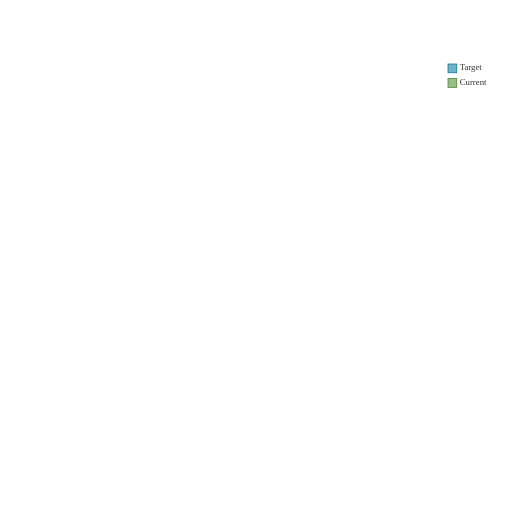
t = 0.00 s
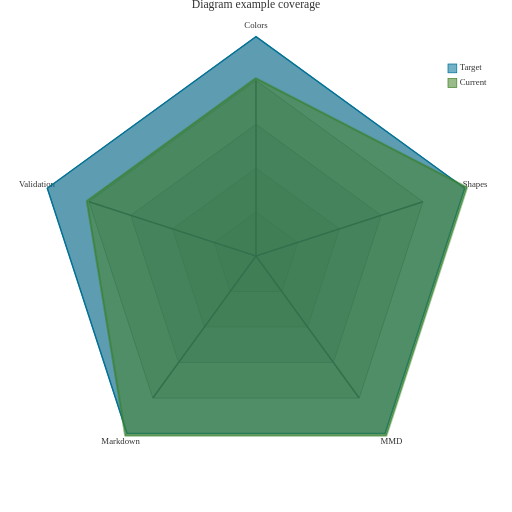
t = 2.00 s
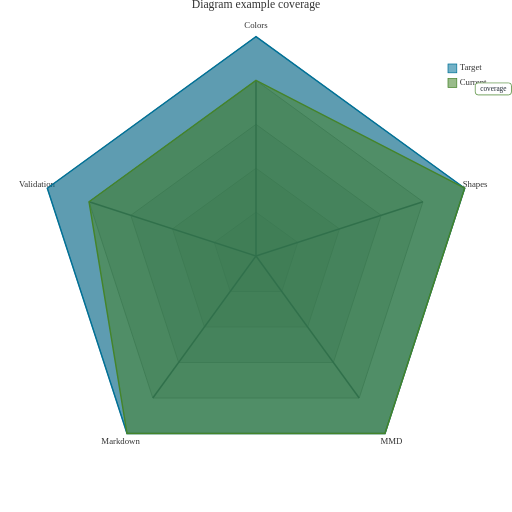
t = 3.00 s
t = 5.00 s: frame unchanged from t = 3.00 s, image omitted
t = 6.00 s: frame unchanged from t = 3.00 s, image omitted
t = 8.75 s: frame unchanged from t = 3.00 s, image omitted

The animated SVG that drew these frames (rendered in a browser with its animation timeline set to each time). Animation: 12 CSS @keyframes rules; frames cover the first 8.75 s, repeats indefinitely.

<?xml version='1.0' encoding='utf-8'?>
<svg xmlns="http://www.w3.org/2000/svg" id="my-svg" width="100%" style="max-width: 700px; background-color: white;" viewBox="0 0 700 700" role="graphics-document document" aria-roledescription="radar" data-animated-mermaid="true" data-animation="directives" data-element-count="18" data-animation-directives="true" data-directive-total-ms="2400"><style>#my-svg{font-size:16px;fill:#333;}@keyframes edge-animation-frame{from{stroke-dashoffset:0;}}@keyframes dash{to{stroke-dashoffset:0;}}#my-svg .edge-animation-slow{stroke-dasharray:9,5!important;stroke-dashoffset:900;animation:dash 50s linear infinite;stroke-linecap:round;}#my-svg .edge-animation-fast{stroke-dasharray:9,5!important;stroke-dashoffset:900;animation:dash 20s linear infinite;stroke-linecap:round;}#my-svg .error-icon{fill:hsl(220.5882352941, 100%, 98.3333333333%);}#my-svg .error-text{fill:rgb(8.5000000002, 5.7500000001, 0);stroke:rgb(8.5000000002, 5.7500000001, 0);}#my-svg .edge-thickness-normal{stroke-width:1px;}#my-svg .edge-thickness-thick{stroke-width:3.5px;}#my-svg .edge-pattern-solid{stroke-dasharray:0;}#my-svg .edge-thickness-invisible{stroke-width:0;fill:none;}#my-svg .edge-pattern-dashed{stroke-dasharray:3;}#my-svg .edge-pattern-dotted{stroke-dasharray:2;}#my-svg .marker{fill:#0b0b0b;stroke:#0b0b0b;}#my-svg .marker.cross{stroke:#0b0b0b;}#my-svg svg{font-size:16px;}#my-svg p{margin:0;}#my-svg .radarTitle{font-size:16px;color:rgb(8.5000000002, 5.7500000001, 0);dominant-baseline:hanging;text-anchor:middle;}#my-svg .radarAxisLine{stroke:#333E48;stroke-width:2;}#my-svg .radarAxisLabel{dominant-baseline:middle;text-anchor:middle;font-size:12px;color:#333E48;}#my-svg .radarGraticule{fill:#696969;fill-opacity:0.3;stroke:#696969;stroke-width:1;}#my-svg .radarLegendText{text-anchor:start;font-size:12px;dominant-baseline:hanging;}#my-svg .radarCurve-0{color:#007298;fill:#007298;fill-opacity:0.55;stroke:#007298;stroke-width:2;}#my-svg .radarLegendBox-0{fill:#007298;fill-opacity:0.55;stroke:#007298;}#my-svg .radarCurve-1{color:#45842a;fill:#45842a;fill-opacity:0.55;stroke:#45842a;stroke-width:2;}#my-svg .radarLegendBox-1{fill:#45842a;fill-opacity:0.55;stroke:#45842a;}#my-svg .radarCurve-2{color:#e77204;fill:#e77204;fill-opacity:0.55;stroke:#e77204;stroke-width:2;}#my-svg .radarLegendBox-2{fill:#e77204;fill-opacity:0.55;stroke:#e77204;}#my-svg .radarCurve-3{color:hsl(70.5882352941, 100%, 68.3333333333%);fill:hsl(70.5882352941, 100%, 68.3333333333%);fill-opacity:0.55;stroke:hsl(70.5882352941, 100%, 68.3333333333%);stroke-width:2;}#my-svg .radarLegendBox-3{fill:hsl(70.5882352941, 100%, 68.3333333333%);fill-opacity:0.55;stroke:hsl(70.5882352941, 100%, 68.3333333333%);}#my-svg .radarCurve-4{color:hsl(100.5882352941, 100%, 68.3333333333%);fill:hsl(100.5882352941, 100%, 68.3333333333%);fill-opacity:0.55;stroke:hsl(100.5882352941, 100%, 68.3333333333%);stroke-width:2;}#my-svg .radarLegendBox-4{fill:hsl(100.5882352941, 100%, 68.3333333333%);fill-opacity:0.55;stroke:hsl(100.5882352941, 100%, 68.3333333333%);}#my-svg .radarCurve-5{color:hsl(130.5882352941, 100%, 68.3333333333%);fill:hsl(130.5882352941, 100%, 68.3333333333%);fill-opacity:0.55;stroke:hsl(130.5882352941, 100%, 68.3333333333%);stroke-width:2;}#my-svg .radarLegendBox-5{fill:hsl(130.5882352941, 100%, 68.3333333333%);fill-opacity:0.55;stroke:hsl(130.5882352941, 100%, 68.3333333333%);}#my-svg .radarCurve-6{color:hsl(160.5882352941, 100%, 68.3333333333%);fill:hsl(160.5882352941, 100%, 68.3333333333%);fill-opacity:0.55;stroke:hsl(160.5882352941, 100%, 68.3333333333%);stroke-width:2;}#my-svg .radarLegendBox-6{fill:hsl(160.5882352941, 100%, 68.3333333333%);fill-opacity:0.55;stroke:hsl(160.5882352941, 100%, 68.3333333333%);}#my-svg .radarCurve-7{color:hsl(190.5882352941, 100%, 68.3333333333%);fill:hsl(190.5882352941, 100%, 68.3333333333%);fill-opacity:0.55;stroke:hsl(190.5882352941, 100%, 68.3333333333%);stroke-width:2;}#my-svg .radarLegendBox-7{fill:hsl(190.5882352941, 100%, 68.3333333333%);fill-opacity:0.55;stroke:hsl(190.5882352941, 100%, 68.3333333333%);}#my-svg .radarCurve-8{color:hsl(250.5882352941, 100%, 75%);fill:hsl(250.5882352941, 100%, 75%);fill-opacity:0.55;stroke:hsl(250.5882352941, 100%, 75%);stroke-width:2;}#my-svg .radarLegendBox-8{fill:hsl(250.5882352941, 100%, 75%);fill-opacity:0.55;stroke:hsl(250.5882352941, 100%, 75%);}#my-svg .radarCurve-9{color:hsl(310.5882352941, 100%, 68.3333333333%);fill:hsl(310.5882352941, 100%, 68.3333333333%);fill-opacity:0.55;stroke:hsl(310.5882352941, 100%, 68.3333333333%);stroke-width:2;}#my-svg .radarLegendBox-9{fill:hsl(310.5882352941, 100%, 68.3333333333%);fill-opacity:0.55;stroke:hsl(310.5882352941, 100%, 68.3333333333%);}#my-svg .radarCurve-10{color:hsl(340.5882352941, 100%, 68.3333333333%);fill:hsl(340.5882352941, 100%, 68.3333333333%);fill-opacity:0.55;stroke:hsl(340.5882352941, 100%, 68.3333333333%);stroke-width:2;}#my-svg .radarLegendBox-10{fill:hsl(340.5882352941, 100%, 68.3333333333%);fill-opacity:0.55;stroke:hsl(340.5882352941, 100%, 68.3333333333%);}#my-svg .radarCurve-11{color:hsl(10.5882352941, 100%, 68.3333333333%);fill:hsl(10.5882352941, 100%, 68.3333333333%);fill-opacity:0.55;stroke:hsl(10.5882352941, 100%, 68.3333333333%);stroke-width:2;}#my-svg .radarLegendBox-11{fill:hsl(10.5882352941, 100%, 68.3333333333%);fill-opacity:0.55;stroke:hsl(10.5882352941, 100%, 68.3333333333%);}#my-svg .node .neo-node{stroke:hsl(40.5882352941, 60%, 83.3333333333%);}#my-svg [data-look="neo"].node rect,#my-svg [data-look="neo"].cluster rect,#my-svg [data-look="neo"].node polygon{stroke:url(#my-svg-gradient);filter:drop-shadow( 1px 2px 2px rgba(185,185,185,1));}#my-svg [data-look="neo"].node path{stroke:url(#my-svg-gradient);stroke-width:1px;}#my-svg [data-look="neo"].node .outer-path{filter:drop-shadow( 1px 2px 2px rgba(185,185,185,1));}#my-svg [data-look="neo"].node .neo-line path{stroke:hsl(40.5882352941, 60%, 83.3333333333%);filter:none;}#my-svg [data-look="neo"].node circle{stroke:url(#my-svg-gradient);filter:drop-shadow( 1px 2px 2px rgba(185,185,185,1));}#my-svg [data-look="neo"].node circle .state-start{fill:#000000;}#my-svg [data-look="neo"].icon-shape .icon{fill:url(#my-svg-gradient);filter:drop-shadow( 1px 2px 2px rgba(185,185,185,1));}#my-svg [data-look="neo"].icon-shape .icon-neo path{stroke:url(#my-svg-gradient);filter:drop-shadow( 1px 2px 2px rgba(185,185,185,1));}#my-svg :root{--mermaid-font-family:"trebuchet ms",verdana,arial,sans-serif;}</style><style id="animated-mermaid-style" type="text/css">
.am-step {
  animation-delay: var(--am-delay, 0ms);
  animation-duration: var(--am-duration, 650ms);
  animation-fill-mode: backwards;
  animation-timing-function: var(--am-easing, cubic-bezier(.2, .8, .2, 1));
  transform-box: fill-box;
  transform-origin: center;
}
.am-effect-fade { animation-name: am-fade; }
.am-effect-pop { animation-name: am-pop; }
.am-effect-slide-up { animation-name: am-slide-up; }
.am-effect-slide-left { animation-name: am-slide-left; }
.am-effect-zoom { animation-name: am-zoom; }
.am-effect-draw { animation-name: am-draw; }
.am-effect-radial-arrow,
.am-effect-grow-arrow {
  animation-name: am-grow-arrow;
  animation-timing-function: cubic-bezier(.16, .84, .28, 1);
  stroke-linecap: round;
  stroke-linejoin: round;
}
.am-effect-radial-arrow { animation-name: am-radial-arrow; }
@keyframes am-fade {
  from { opacity: 0; }
  to { opacity: 1; }
}
@keyframes am-pop {
  0% { opacity: 0; transform: scale(.92); }
  70% { opacity: 1; transform: scale(1.025); }
  100% { opacity: 1; transform: none; }
}
@keyframes am-slide-up {
  from { opacity: 0; transform: translateY(14px); }
  to { opacity: 1; transform: none; }
}
@keyframes am-slide-left {
  from { opacity: 0; transform: translateX(18px); }
  to { opacity: 1; transform: none; }
}
@keyframes am-zoom {
  from { opacity: 0; transform: scale(.86); }
  to { opacity: 1; transform: none; }
}
@keyframes am-draw {
  from {
    opacity: 0;
    stroke-dasharray: var(--am-draw-distance, 10000);
    stroke-dashoffset: var(--am-draw-distance, 10000);
  }
  12% { opacity: 1; }
  to {
    opacity: 1;
    stroke-dasharray: var(--am-draw-distance, 10000);
    stroke-dashoffset: 0;
  }
}
@keyframes am-grow-arrow {
  0% {
    opacity: 0;
    marker-start: none;
    marker-mid: none;
    marker-end: none;
    stroke-dasharray: var(--am-draw-distance, 10000);
    stroke-dashoffset: var(--am-draw-distance, 10000);
  }
  8% {
    opacity: 1;
    marker-start: var(--am-marker-start, none);
    marker-mid: var(--am-marker-mid, none);
    marker-end: var(--am-marker-end, none);
  }
  34% {
    marker-start: var(--am-marker-start, none);
    marker-mid: var(--am-marker-mid, none);
    marker-end: var(--am-marker-end, none);
    stroke-dasharray: var(--am-draw-distance, 10000);
    stroke-dashoffset: var(--am-grow-distance-a, 6600);
  }
  62% {
    marker-start: var(--am-marker-start, none);
    marker-mid: var(--am-marker-mid, none);
    marker-end: var(--am-marker-end, none);
    stroke-dashoffset: var(--am-grow-distance-b, 2400);
  }
  84% {
    marker-start: var(--am-marker-start, none);
    marker-mid: var(--am-marker-mid, none);
    marker-end: var(--am-marker-end, none);
    stroke-dashoffset: var(--am-grow-distance-c, 360);
  }
  100% {
    opacity: 1;
    marker-start: var(--am-marker-start, none);
    marker-mid: var(--am-marker-mid, none);
    marker-end: var(--am-marker-end, none);
    stroke-dasharray: var(--am-draw-distance, 10000);
    stroke-dashoffset: 0;
  }
}
@keyframes am-radial-arrow {
  0% {
    opacity: 0;
    marker-start: none;
    marker-mid: none;
    marker-end: none;
    stroke-dasharray: 1;
    stroke-dashoffset: 1;
  }
  10% {
    opacity: 1;
    marker-start: var(--am-marker-start, none);
    marker-mid: var(--am-marker-mid, none);
    marker-end: var(--am-marker-end, none);
  }
  38% {
    marker-start: var(--am-marker-start, none);
    marker-mid: var(--am-marker-mid, none);
    marker-end: var(--am-marker-end, none);
    stroke-dasharray: 1;
    stroke-dashoffset: .66;
  }
  66% {
    marker-start: var(--am-marker-start, none);
    marker-mid: var(--am-marker-mid, none);
    marker-end: var(--am-marker-end, none);
    stroke-dashoffset: .24;
  }
  86% {
    marker-start: var(--am-marker-start, none);
    marker-mid: var(--am-marker-mid, none);
    marker-end: var(--am-marker-end, none);
    stroke-dashoffset: .05;
  }
  100% {
    opacity: 1;
    marker-start: var(--am-marker-start, none);
    marker-mid: var(--am-marker-mid, none);
    marker-end: var(--am-marker-end, none);
    stroke-dasharray: 1;
    stroke-dashoffset: 0;
  }
}
@media (prefers-reduced-motion: reduce) {
  .am-step {
    animation: none !important;
    opacity: initial !important;
    transform: none !important;
    stroke-dasharray: initial !important;
    stroke-dashoffset: initial !important;
  }
}
</style><g /><g transform="translate(350, 350)"><polygon points="3.67394039744206e-15,-60 57.06339097770921,-18.541019662496844 35.26711513754839,48.54101966249685 -35.26711513754838,48.54101966249685 -57.06339097770922,-18.541019662496836" class="radarGraticule am-step am-role-item am-effect-fade" style="--am-delay: 0.000ms; --am-duration: 500.000ms; --am-easing: cubic-bezier(.2, .8, .2, 1); --am-draw-distance: 10000.0;" /><polygon points="7.34788079488412e-15,-120 114.12678195541842,-37.08203932499369 70.53423027509677,97.0820393249937 -70.53423027509676,97.0820393249937 -114.12678195541844,-37.08203932499367" class="radarGraticule am-step am-role-item am-effect-fade" style="--am-delay: 0.000ms; --am-duration: 500.000ms; --am-easing: cubic-bezier(.2, .8, .2, 1); --am-draw-distance: 10000.0;" /><polygon points="1.1021821192326179e-14,-180 171.19017293312763,-55.62305898749053 105.80134541264516,145.62305898749054 -105.80134541264515,145.62305898749054 -171.19017293312766,-55.62305898749051" class="radarGraticule am-step am-role-item am-effect-fade" style="--am-delay: 0.000ms; --am-duration: 500.000ms; --am-easing: cubic-bezier(.2, .8, .2, 1); --am-draw-distance: 10000.0;" /><polygon points="1.469576158976824e-14,-240 228.25356391083685,-74.16407864998737 141.06846055019355,194.1640786499874 -141.06846055019352,194.1640786499874 -228.25356391083687,-74.16407864998735" class="radarGraticule am-step am-role-item am-effect-fade" style="--am-delay: 0.000ms; --am-duration: 500.000ms; --am-easing: cubic-bezier(.2, .8, .2, 1); --am-draw-distance: 10000.0;" /><polygon points="1.8369701987210297e-14,-300 285.31695488854604,-92.70509831248422 176.33557568774194,242.70509831248424 -176.3355756877419,242.70509831248424 -285.3169548885461,-92.70509831248418" class="radarGraticule am-step am-role-item am-effect-fade" style="--am-delay: 0.000ms; --am-duration: 500.000ms; --am-easing: cubic-bezier(.2, .8, .2, 1); --am-draw-distance: 10000.0;" /><line x1="0" y1="0" x2="1.469576158976824e-14" y2="-240" class="radarAxisLine am-step am-role-edge am-effect-fade" style="--am-delay: 0.000ms; --am-duration: 500.000ms; --am-easing: cubic-bezier(.2, .8, .2, 1); --am-draw-distance: 10000.0;" /><text x="1.9288187086570814e-14" y="-315" class="radarAxisLabel am-step am-role-item am-effect-fade" style="--am-delay: 0.000ms; --am-duration: 500.000ms; --am-easing: cubic-bezier(.2, .8, .2, 1); --am-draw-distance: 10000.0;">Colors</text><line x1="0" y1="0" x2="228.25356391083685" y2="-74.16407864998737" class="radarAxisLine am-step am-role-edge am-effect-fade" style="--am-delay: 0.000ms; --am-duration: 500.000ms; --am-easing: cubic-bezier(.2, .8, .2, 1); --am-draw-distance: 10000.0;" /><text x="299.58280263297337" y="-97.34035322810843" class="radarAxisLabel am-step am-role-item am-effect-fade" style="--am-delay: 0.000ms; --am-duration: 500.000ms; --am-easing: cubic-bezier(.2, .8, .2, 1); --am-draw-distance: 10000.0;">Shapes</text><line x1="0" y1="0" x2="141.06846055019355" y2="194.1640786499874" class="radarAxisLine am-step am-role-edge am-effect-fade" style="--am-delay: 0.000ms; --am-duration: 500.000ms; --am-easing: cubic-bezier(.2, .8, .2, 1); --am-draw-distance: 10000.0;" /><text x="185.15235447212905" y="254.84035322810846" class="radarAxisLabel am-step am-role-item am-effect-fade" style="--am-delay: 0.000ms; --am-duration: 500.000ms; --am-easing: cubic-bezier(.2, .8, .2, 1); --am-draw-distance: 10000.0;">MMD</text><line x1="0" y1="0" x2="-141.06846055019352" y2="194.1640786499874" class="radarAxisLine am-step am-role-edge am-effect-fade" style="--am-delay: 0.000ms; --am-duration: 500.000ms; --am-easing: cubic-bezier(.2, .8, .2, 1); --am-draw-distance: 10000.0;" /><text x="-185.152354472129" y="254.84035322810846" class="radarAxisLabel am-step am-role-item am-effect-fade" style="--am-delay: 0.000ms; --am-duration: 500.000ms; --am-easing: cubic-bezier(.2, .8, .2, 1); --am-draw-distance: 10000.0;">Markdown</text><line x1="0" y1="0" x2="-228.25356391083687" y2="-74.16407864998735" class="radarAxisLine am-step am-role-edge am-effect-fade" style="--am-delay: 0.000ms; --am-duration: 500.000ms; --am-easing: cubic-bezier(.2, .8, .2, 1); --am-draw-distance: 10000.0;" /><text x="-299.5828026329734" y="-97.3403532281084" class="radarAxisLabel am-step am-role-item am-effect-fade" style="--am-delay: 0.000ms; --am-duration: 500.000ms; --am-easing: cubic-bezier(.2, .8, .2, 1); --am-draw-distance: 10000.0;">Validation</text><g class="am-wrapper am-step am-role-item am-effect-pop" style="--am-delay: 500.000ms; --am-duration: 650.000ms; --am-easing: cubic-bezier(.2, .8, .2, 1); --am-draw-distance: 10000.0;"><polygon points="1.8369701987210297e-14,-300 285.31695488854604,-92.70509831248422 176.33557568774194,242.70509831248424 -176.3355756877419,242.70509831248424 -285.3169548885461,-92.70509831248418" class="radarCurve-0" /></g><g class="am-wrapper am-step am-role-item am-effect-pop" style="--am-delay: 1330.000ms; --am-duration: 650.000ms; --am-easing: cubic-bezier(.2, .8, .2, 1); --am-draw-distance: 10000.0;"><polygon points="1.469576158976824e-14,-240 285.31695488854604,-92.70509831248422 176.33557568774194,242.70509831248424 -176.3355756877419,242.70509831248424 -228.25356391083687,-74.16407864998735" class="radarCurve-1 am-directive-pulse-3-0" style="animation: am-directive-pulse-kf-3-0 420.000ms cubic-bezier(.2, .8, .2, 1) 1980.000ms 1;" /></g><g transform="translate(262.5, -262.5)"><rect width="12" height="12" class="radarLegendBox-0" /><text x="16" y="0" class="radarLegendText">Target</text></g><g transform="translate(262.5, -242.5)"><rect width="12" height="12" class="radarLegendBox-1" /><text x="16" y="0" class="radarLegendText">Current</text></g><text class="radarTitle am-step am-role-item am-effect-fade" x="0" y="-350" style="--am-delay: 0.000ms; --am-duration: 500.000ms; --am-easing: cubic-bezier(.2, .8, .2, 1); --am-draw-distance: 10000.0;">Diagram example coverage</text></g><g id="am-directive-overlays" class="am-directive-overlays"><g id="am-mark-note" class="am-directive-mark am-directive-mark-label am-directive-mark-show-2" transform="translate(674.500 121.500)" style="animation: am-directive-mark-show-2-kf 300.000ms cubic-bezier(.2, .8, .2, 1) 2100.000ms forwards; opacity: 0;" data-padding="4.500"><rect x="-24.800" y="-8.250" width="49.600" height="16.500" rx="4" fill="#ffffff" stroke="#45842a" /><text x="0" y="3.400" font-size="10.000" text-anchor="middle" fill="#1f2933">coverage</text></g></g><style id="animated-mermaid-directives-style" type="text/css">
.am-directive-overlays {
  pointer-events: none;
}
.am-directive-mark {
  transform-box: view-box;
  transform-origin: 0 0;
}
@media (prefers-reduced-motion: reduce) {
  [class*="am-directive-move-"],
  [class*="am-directive-color-"],
  [class*="am-directive-pulse-"],
  [class*="am-directive-hide-"] {
    animation-duration: 1ms !important;
    animation-delay: 0ms !important;
  }
}

.am-directive-pulse-3-0 {
  transform-box: fill-box;
  transform-origin: center;
}
@keyframes am-directive-pulse-kf-3-0 {
  0%, 100% { transform: none; }
  50% { transform: scale(1.030); stroke: #1f7a35; }
}

.am-directive-mark-show-2 {
  transform-box: view-box;
  transform-origin: 0 0;
}
@keyframes am-directive-mark-show-2-kf {
  0% { opacity: 0; } 70% { opacity: 1; } 100% { opacity: 1; }
}
</style></svg>
